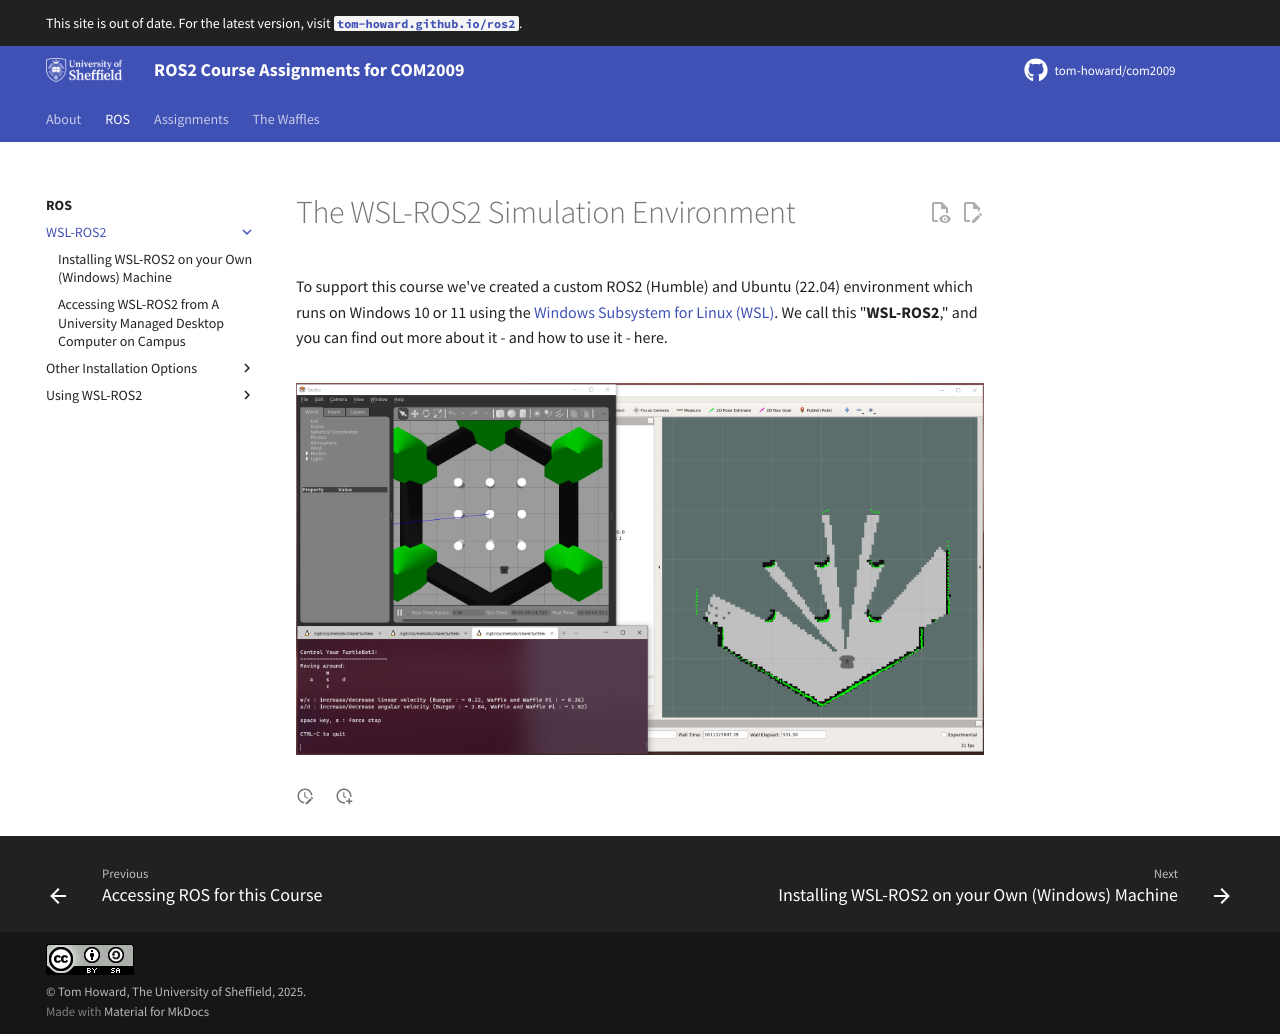

repository: tom-howard/com2009 · page: ros/wsl-ros/index.html · generator: mkdocs

---  
title: "The WSL-ROS2 Simulation Environment"  
---  

# The WSL-ROS2 Simulation Environment

To support this course we've created a custom ROS2 (Humble) and Ubuntu (22.04) environment which runs on Windows 10 or 11 using the [Windows Subsystem for Linux (WSL)](https://docs.microsoft.com/en-us/windows/wsl/){target="_blank"}. We call this "**WSL-ROS2**," and you can find out more about it - and how to use it - here.

<figure markdown>
  ![](../figures/wsl-ros.png){width=800px}
</figure>
